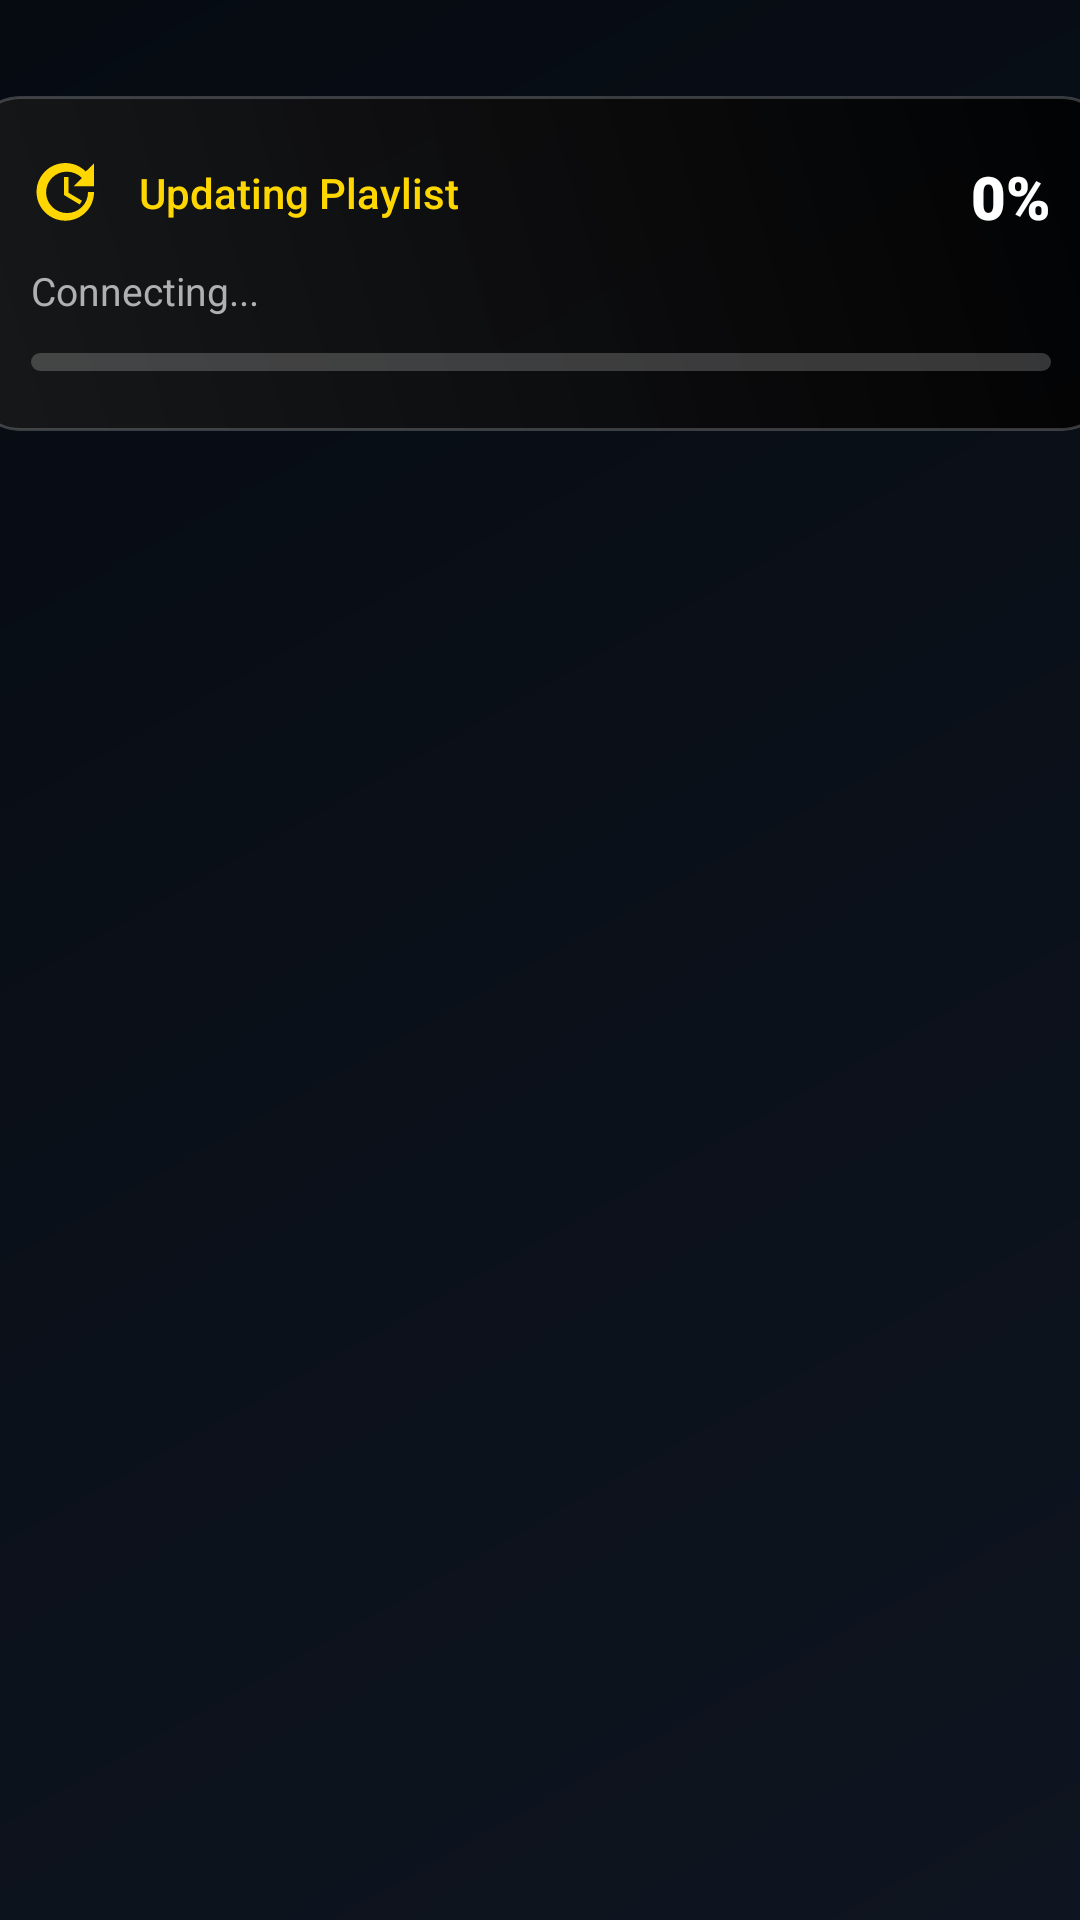

The Android layout XML behind this screen, and the referenced resources:
<!-- AndroidManifest.xml: application theme Theme.MyTV1 -->
<!-- res/layout/card_update_notification.xml -->
<?xml version="1.0" encoding="utf-8"?>
<androidx.constraintlayout.widget.ConstraintLayout xmlns:android="http://schemas.android.com/apk/res/android"
    xmlns:app="http://schemas.android.com/apk/res-auto"
    xmlns:tools="http://schemas.android.com/tools"
    android:layout_width="match_parent"
    android:layout_height="match_parent"
    android:clickable="false"
    android:focusable="false">

    
    <androidx.cardview.widget.CardView
        android:id="@+id/notification_card"
        android:layout_width="380dp"
        android:layout_height="wrap_content"
        android:layout_marginTop="32dp"
        app:cardBackgroundColor="#00000000"
        app:cardCornerRadius="16dp"
        app:cardElevation="8dp"
        app:layout_constraintStart_toStartOf="parent"
        app:layout_constraintEnd_toEndOf="parent"
        app:layout_constraintTop_toTopOf="parent">

        <androidx.constraintlayout.widget.ConstraintLayout
            android:layout_width="match_parent"
            android:layout_height="wrap_content"
            android:background="@drawable/bg_modern_card"
            android:padding="20dp">

            <ImageView
                android:id="@+id/icon"
                android:layout_width="24dp"
                android:layout_height="24dp"
                android:src="@drawable/ic_update"
                app:tint="@color/accent_gold"
                app:layout_constraintStart_toStartOf="parent"
                app:layout_constraintTop_toTopOf="parent"
                tools:ignore="ContentDescription" />

            <TextView
                android:id="@+id/tv_title"
                android:layout_width="wrap_content"
                android:layout_height="wrap_content"
                android:layout_marginStart="12dp"
                android:fontFamily="sans-serif-medium"
                android:text="Updating Playlist"
                android:textColor="@color/accent_gold"
                android:textSize="14sp"
                app:layout_constraintBottom_toBottomOf="@+id/icon"
                app:layout_constraintStart_toEndOf="@+id/icon"
                app:layout_constraintTop_toTopOf="@+id/icon" />

            <TextView
                android:id="@+id/tv_percent"
                android:layout_width="wrap_content"
                android:layout_height="wrap_content"
                android:fontFamily="sans-serif-black"
                android:text="0%"
                android:textColor="@color/white"
                android:textSize="20sp"
                app:layout_constraintEnd_toEndOf="parent"
                app:layout_constraintTop_toTopOf="parent" />

            
            <TextView
                android:id="@+id/tv_status"
                android:layout_width="0dp"
                android:layout_height="wrap_content"
                android:layout_marginTop="12dp"
                android:fontFamily="sans-serif"
                android:text="Connecting..."
                android:textColor="@color/text_secondary"
                android:textSize="13sp"
                android:maxLines="1"
                android:ellipsize="end"
                app:layout_constraintTop_toBottomOf="@+id/icon"
                app:layout_constraintStart_toStartOf="parent"
                app:layout_constraintEnd_toEndOf="parent" />

            <ProgressBar
                android:id="@+id/progress_bar"
                style="?android:attr/progressBarStyleHorizontal"
                android:layout_width="0dp"
                android:layout_height="6dp"
                android:layout_marginTop="12dp"
                android:max="100"
                android:progressDrawable="@drawable/custom_progress_bg"
                app:layout_constraintEnd_toEndOf="parent"
                app:layout_constraintStart_toStartOf="parent"
                app:layout_constraintTop_toBottomOf="@+id/tv_status" />

        </androidx.constraintlayout.widget.ConstraintLayout>
    </androidx.cardview.widget.CardView>
</androidx.constraintlayout.widget.ConstraintLayout>
<!-- resources referenced by this layout -->
<resources>
  <color name="accent_gold">#FFD700</color>
  <color name="text_secondary">#B0B0B0</color>
  <color name="white">#FFFFFF</color>
  <!-- drawable bg_modern_card (drawable) -->
  <?xml version="1.0" encoding="utf-8"?>
  <shape xmlns:android="http://schemas.android.com/apk/res/android">
      <gradient
          android:startColor="#CC1A1A1A"
          android:endColor="#E6000000"
          android:angle="45"
          android:type="linear" />
      <corners android:radius="16dp" />
      <stroke
          android:width="1dp"
          android:color="#33FFFFFF" />
  </shape>
  <!-- drawable custom_progress_bg (drawable) -->
  <?xml version="1.0" encoding="utf-8"?>
  <layer-list xmlns:android="http://schemas.android.com/apk/res/android">
      <item android:id="@android:id/background">
          <shape>
              <corners android:radius="3dp"/>
              <solid android:color="#33FFFFFF"/>
          </shape>
      </item>
      <item android:id="@android:id/progress">
          <clip>
              <shape>
                  <corners android:radius="3dp"/>
                  <gradient
                      android:startColor="#FFD700"
                      android:endColor="#FFA500"
                      android:angle="0"
                      />
              </shape>
          </clip>
      </item>
  </layer-list>
  <!-- drawable ic_update (drawable) -->
  <vector xmlns:android="http://schemas.android.com/apk/res/android"
      android:width="24dp"
      android:height="24dp"
      android:viewportWidth="24"
      android:viewportHeight="24">
      <path
          android:fillColor="#FFD700"
          android:pathData="M21,10.12h-6.78l2.74,-2.82c-2.73,-2.7 -7.15,-2.8 -9.88,-0.1c-2.73,2.71 -2.73,7.08 0,9.79c2.73,2.71 7.15,2.71 9.88,0C18.32,15.65 19,14.01 19,12h2c0,2.49 -0.91,4.9 -2.75,6.75c-3.75,3.75 -9.83,3.75 -13.59,0c-3.75,-3.75 -3.75,-9.83 0,-13.59c3.75,-3.75 9.83,-3.75 13.59,0L21,2.47V10.12zM12.5,7H11v6l5.25,3.15l0.75,-1.23l-4.5,-2.67z" />
  </vector>
  <style name="Theme.MyTV1" parent="@style/Theme.Leanback">
          <item name="android:windowBackground">@drawable/bg_main_gradient</item>
          <item name="colorPrimary">@color/accent_gold</item>
          <item name="colorPrimaryDark">@color/accent_gold_dark</item>
          <item name="colorAccent">@color/accent_gold</item>
          <item name="android:textColorPrimary">@color/text_primary</item>
          <item name="android:textColorSecondary">@color/text_secondary</item>
      </style>
  <!-- drawable bg_main_gradient (drawable) -->
  <?xml version="1.0" encoding="utf-8"?>
  <shape xmlns:android="http://schemas.android.com/apk/res/android"
      android:shape="rectangle">
      <gradient
          android:angle="315"
          android:startColor="@color/background_start"
          android:endColor="@color/background_end"
          android:type="linear" />
  </shape>
  <color name="accent_gold_dark">#C5A600</color>
  <color name="text_primary">#FFFFFF</color>
  <color name="background_start">#060B12</color>
  <color name="background_end">#0F1520</color>
</resources>
